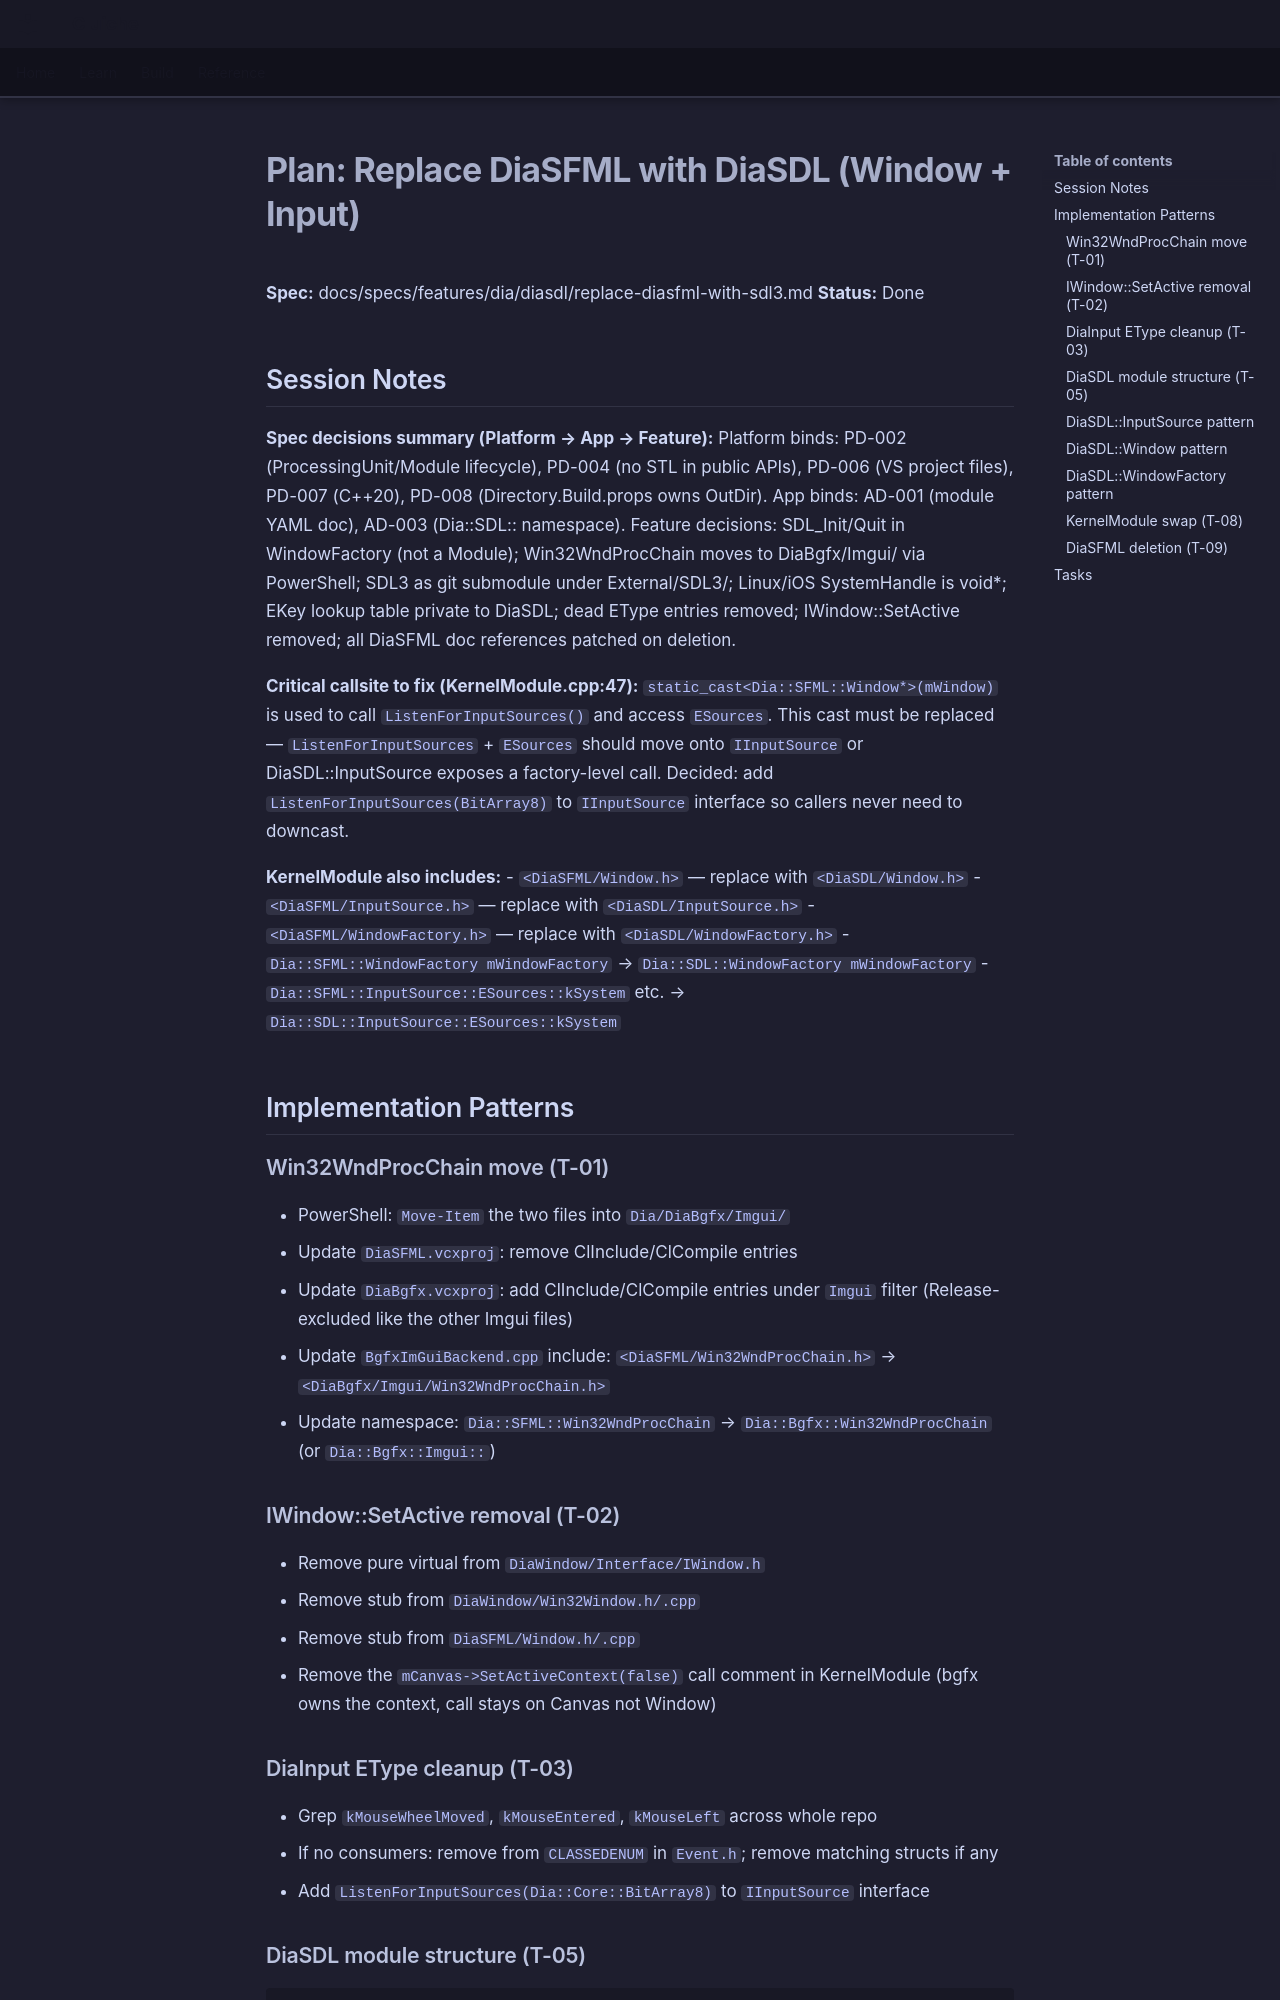

repository: LenihanConor/Cluiche · page: specs/applications/dia/systems/diasdl/replace-diasfml-with-sdl3.plan/index.html · generator: mkdocs

# Plan: Replace DiaSFML with DiaSDL (Window + Input)

**Spec:** docs/specs/features/dia/diasdl/replace-diasfml-with-sdl3.md
**Status:** Done

## Session Notes

**Spec decisions summary (Platform → App → Feature):**
Platform binds: PD-002 (ProcessingUnit/Module lifecycle), PD-004 (no STL in public APIs), PD-006 (VS project files), PD-007 (C++20), PD-008 (Directory.Build.props owns OutDir). App binds: AD-001 (module YAML doc), AD-003 (Dia::SDL:: namespace). Feature decisions: SDL_Init/Quit in WindowFactory (not a Module); Win32WndProcChain moves to DiaBgfx/Imgui/ via PowerShell; SDL3 as git submodule under External/SDL3/; Linux/iOS SystemHandle is void*; EKey lookup table private to DiaSDL; dead EType entries removed; IWindow::SetActive removed; all DiaSFML doc references patched on deletion.

**Critical callsite to fix (KernelModule.cpp:47):**
`static_cast<Dia::SFML::Window*>(mWindow)` is used to call `ListenForInputSources()` and access `ESources`. This cast must be replaced — `ListenForInputSources` + `ESources` should move onto `IInputSource` or DiaSDL::InputSource exposes a factory-level call. Decided: add `ListenForInputSources(BitArray8)` to `IInputSource` interface so callers never need to downcast.

**KernelModule also includes:**
- `<DiaSFML/Window.h>` — replace with `<DiaSDL/Window.h>`
- `<DiaSFML/InputSource.h>` — replace with `<DiaSDL/InputSource.h>`
- `<DiaSFML/WindowFactory.h>` — replace with `<DiaSDL/WindowFactory.h>`
- `Dia::SFML::WindowFactory mWindowFactory` → `Dia::SDL::WindowFactory mWindowFactory`
- `Dia::SFML::InputSource::ESources::kSystem` etc. → `Dia::SDL::InputSource::ESources::kSystem`

## Implementation Patterns

### Win32WndProcChain move (T-01)
- PowerShell: `Move-Item` the two files into `Dia/DiaBgfx/Imgui/`
- Update `DiaSFML.vcxproj`: remove ClInclude/ClCompile entries
- Update `DiaBgfx.vcxproj`: add ClInclude/ClCompile entries under `Imgui` filter (Release-excluded like the other Imgui files)
- Update `BgfxImGuiBackend.cpp` include: `<DiaSFML/Win32WndProcChain.h>` → `<DiaBgfx/Imgui/Win32WndProcChain.h>`
- Update namespace: `Dia::SFML::Win32WndProcChain` → `Dia::Bgfx::Win32WndProcChain` (or `Dia::Bgfx::Imgui::`)

### IWindow::SetActive removal (T-02)
- Remove pure virtual from `DiaWindow/Interface/IWindow.h`
- Remove stub from `DiaWindow/Win32Window.h/.cpp`
- Remove stub from `DiaSFML/Window.h/.cpp`
- Remove the `mCanvas->SetActiveContext(false)` call comment in KernelModule (bgfx owns the context, call stays on Canvas not Window)
